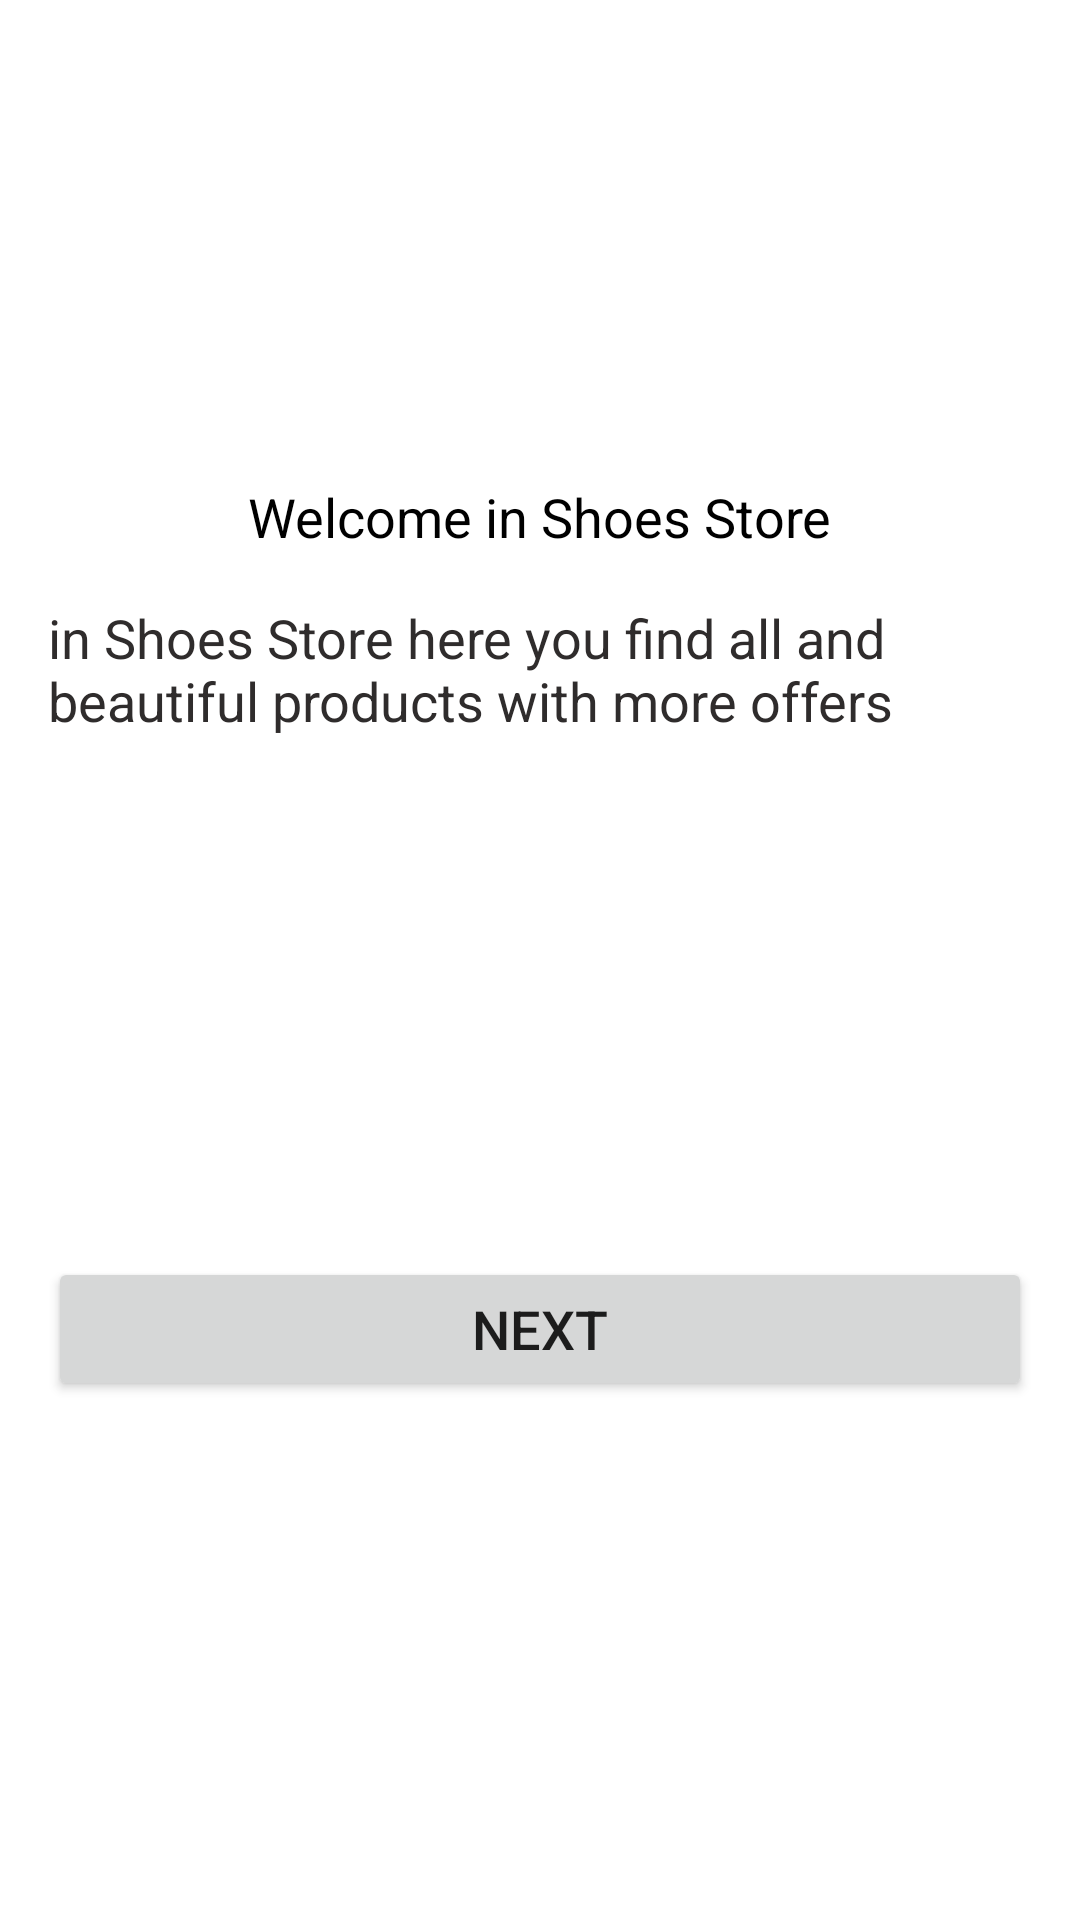

Reconstruct the res/layout file that produces this screen, plus the resources it refers to.
<!-- AndroidManifest.xml: application theme Theme.ShoesStore -->
<!-- res/layout/fragment_welcome.xml -->
<?xml version="1.0" encoding="utf-8"?>
<layout
    xmlns:android="http://schemas.android.com/apk/res/android"
    >

<androidx.constraintlayout.widget.ConstraintLayout
    android:layout_width="match_parent"
    android:layout_height="match_parent"
    xmlns:app="http://schemas.android.com/apk/res-auto">
    <androidx.constraintlayout.widget.Guideline
        android:id="@+id/guideline2"
        android:layout_width="wrap_content"
        android:layout_height="wrap_content"
        android:orientation="horizontal"
        app:layout_constraintGuide_percent="0.25" />

    <TextView
        android:id="@+id/welcom_text"
        android:layout_width="wrap_content"
        android:layout_height="wrap_content"
        android:text="@string/welcome_in_shoes_store"
        android:textSize="@dimen/title_text_size"
        android:textColor="@color/black"
        android:layout_marginHorizontal="@dimen/horizontal_margin"
        app:layout_constraintEnd_toEndOf="parent"
        app:layout_constraintStart_toStartOf="parent"
        app:layout_constraintTop_toTopOf="@+id/guideline2" />

    <TextView
        android:id="@+id/description_text"
        android:layout_width="0dp"
        android:layout_height="wrap_content"
        android:layout_marginHorizontal="@dimen/horizontal_margin"
        android:layout_marginTop="@dimen/vertical_margin"
        android:text="@string/welcome_description"
        android:textColor="@color/gray"
        android:textSize="@dimen/description_text_size"
        app:layout_constraintEnd_toEndOf="parent"
        app:layout_constraintHorizontal_bias="0.502"
        app:layout_constraintStart_toStartOf="parent"
        app:layout_constraintTop_toBottomOf="@+id/welcom_text" />

    <Button
        android:id="@+id/next"
        android:layout_width="0dp"
        android:layout_height="wrap_content"
        android:layout_marginHorizontal="@dimen/horizontal_margin"
        android:layout_marginVertical="@dimen/vertical_margin"
        android:text="@string/next"
        android:textSize="@dimen/button_text_size"
        app:layout_constraintBottom_toBottomOf="parent"
        app:layout_constraintEnd_toEndOf="parent"
        app:layout_constraintStart_toStartOf="parent"
        app:layout_constraintTop_toBottomOf="@+id/description_text" />


</androidx.constraintlayout.widget.ConstraintLayout>
</layout>
<!-- resources referenced by this layout -->
<resources>
  <color name="black">#FF000000</color>
  <color name="gray">#2F2C2C</color>
  <dimen name="button_text_size">18sp</dimen>
  <dimen name="description_text_size">18sp</dimen>
  <dimen name="horizontal_margin">16dp</dimen>
  <dimen name="title_text_size">18sp</dimen>
  <dimen name="vertical_margin">16dp</dimen>
  <string name="next">Next</string>
  <string name="welcome_description">in Shoes Store here you find all and beautiful products with more offers  </string>
  <string name="welcome_in_shoes_store">Welcome in Shoes Store</string>
  <style name="Theme.ShoesStore" parent="Theme.MaterialComponents.DayNight.NoActionBar">
          
          <item name="colorPrimary">@color/purple_500</item>
          <item name="colorPrimaryVariant">@color/purple_700</item>
          <item name="colorOnPrimary">@color/white</item>
          
          <item name="colorSecondary">@color/teal_200</item>
          <item name="colorSecondaryVariant">@color/teal_700</item>
          <item name="colorOnSecondary">@color/black</item>
          
          <item name="android:statusBarColor" tools:targetApi="l">?attr/colorPrimaryVariant</item>
          
      </style>
  <color name="purple_500">#FF6200EE</color>
  <color name="purple_700">#FF3700B3</color>
  <color name="white">#FFFFFFFF</color>
  <color name="teal_200">#FF03DAC5</color>
  <color name="teal_700">#FF018786</color>
</resources>
